Run: headless pygame with SDL's dummy video driver; simulated clock (each Clock.tick advances the game by its frame time, no real sleeping); random seed 0; keys injected as events and as key.get_pressed() state; no mouse input.
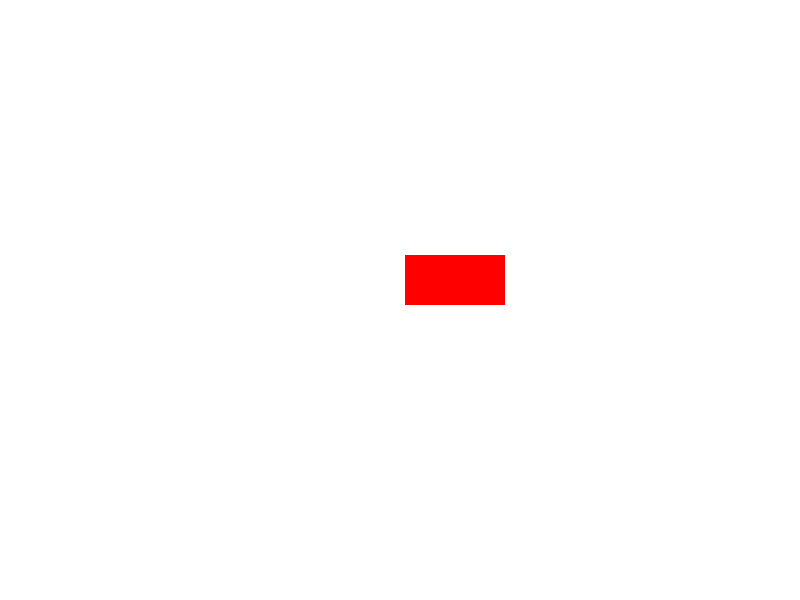
Frame 1 of 4 · flips 1–60 · no input
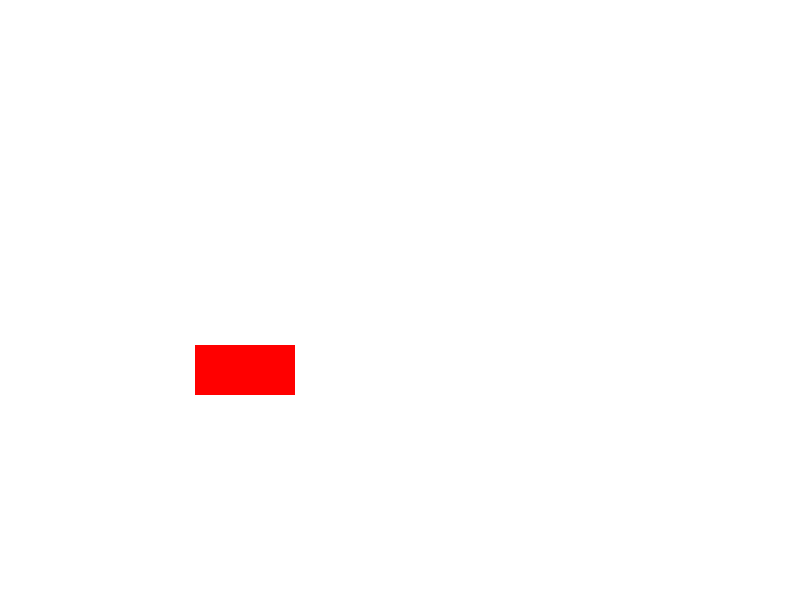
Frame 2 of 4 · flips 61–180 · tapped SPACE, RETURN · held RIGHT (→), D
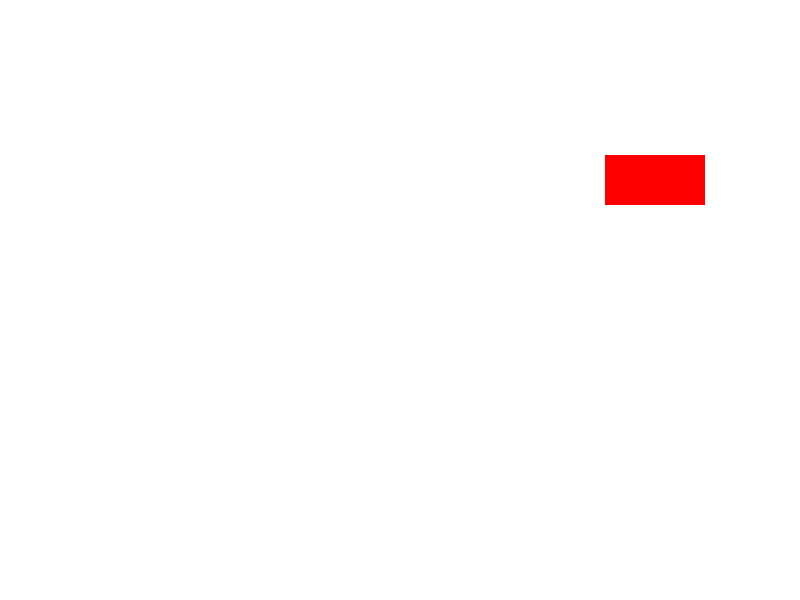
Frame 3 of 4 · flips 181–300 · held DOWN (↓), S
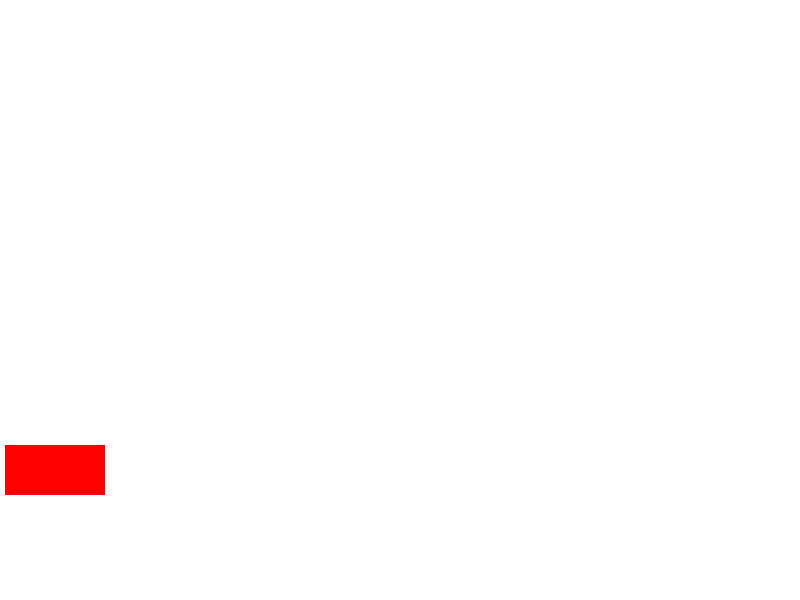
Frame 4 of 4 · flips 301–420 · held LEFT (←), A, UP (↑), W

The pygame program that drew these frames:

import pygame
import random

# Initialize Pygame
pygame.init()

# Screen dimensions
WIDTH, HEIGHT = 800, 600
screen = pygame.display.set_mode((WIDTH, HEIGHT))
pygame.display.set_caption("DVD Logo")

# Colors
WHITE = (255, 255, 255)
LOGO_COLOR = (255, 0, 0)  # Red for the DVD logo

# Load the DVD logo (you can use any image or create a simple rect)
logo_width, logo_height = 100, 50  # Dimensions of the DVD logo

# Starting position and velocity
x = random.choice([0, WIDTH - logo_width])  # Start from a corner
y = random.choice([0, HEIGHT - logo_height])
speed_x, speed_y = 5, 5  # Speed at which the logo moves

# Game loop
running = True
clock = pygame.time.Clock()

while running:
    for event in pygame.event.get():
        if event.type == pygame.QUIT:
            running = False

    # Move the logo
    x += speed_x
    y += speed_y

    # Check if it hits any edge and reverse direction
    if x <= 0:  # Left edge
        x = 0
        speed_x = -speed_x
    elif x >= WIDTH - logo_width:  # Right edge
        x = WIDTH - logo_width
        speed_x = -speed_x
        
    if y <= 0:  # Top edge
        y = 0
        speed_y = -speed_y
    elif y >= HEIGHT - logo_height:  # Bottom edge
        y = HEIGHT - logo_height
        speed_y = -speed_y

    # Fill the screen with white
    screen.fill(WHITE)

    # Draw the DVD logo (for simplicity, we'll use a rectangle)
    pygame.draw.rect(screen, LOGO_COLOR, (x, y, logo_width, logo_height))

    # Update the display
    pygame.display.flip()

    # Frame rate
    clock.tick(60)

# Quit Pygame
pygame.quit()
